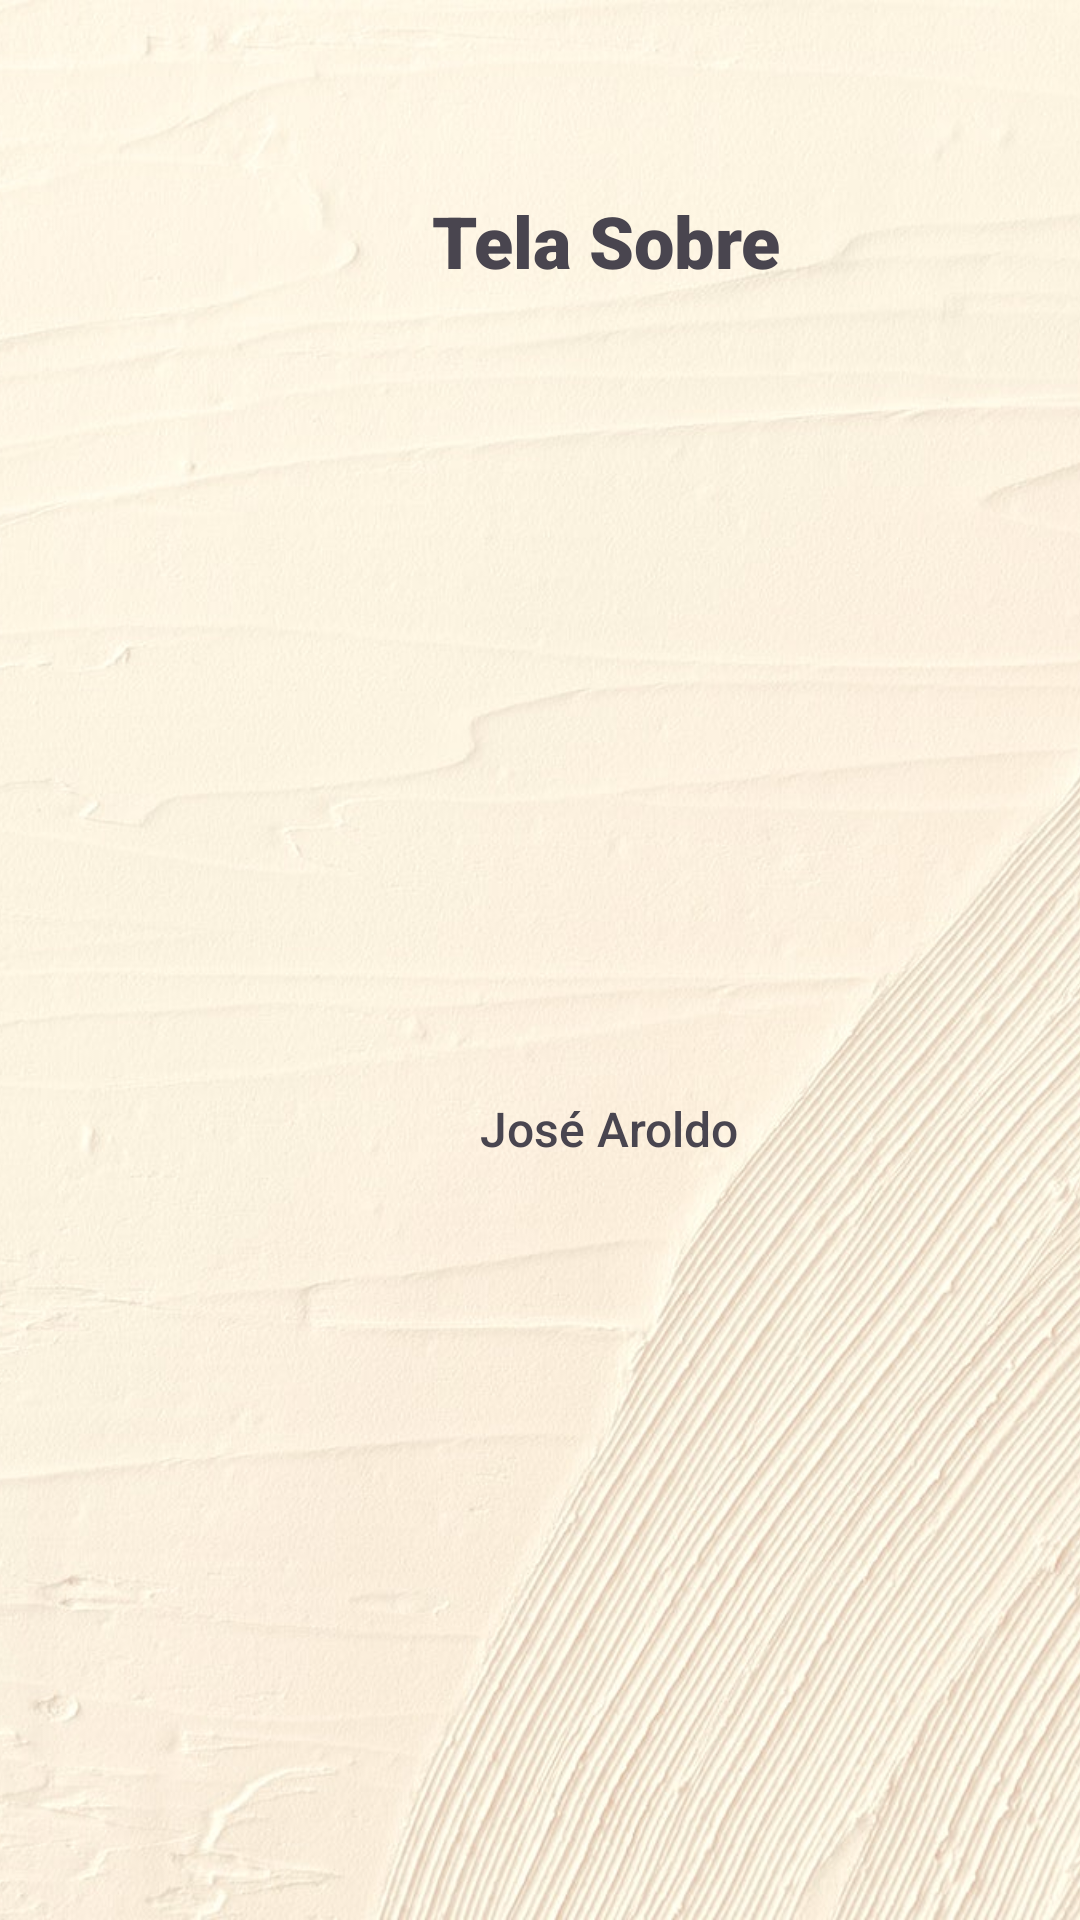

Layout XML and referenced resources for this Android screen:
<!-- AndroidManifest.xml: application theme Theme.TesteTelaSobre -->
<!-- res/layout/activity_main.xml -->
<?xml version="1.0" encoding="utf-8"?>
<androidx.constraintlayout.widget.ConstraintLayout
    xmlns:android="http://schemas.android.com/apk/res/android"
    xmlns:tools="http://schemas.android.com/tools"
    xmlns:app="http://schemas.android.com/apk/res-auto"
    android:layout_width="match_parent"
    android:layout_height="match_parent"
    tools:context=".MainActivity">

    <ImageView
        android:id="@+id/imageView3"
        android:layout_width="wrap_content"
        android:layout_height="wrap_content"
        android:scaleType="centerCrop"
        app:layout_constraintBottom_toBottomOf="parent"
        app:layout_constraintEnd_toEndOf="parent"
        app:layout_constraintStart_toStartOf="parent"
        app:layout_constraintTop_toTopOf="parent"
        app:srcCompat="@drawable/fundo_do_app" />

    <TextView
        android:id="@+id/textView"
        android:layout_width="wrap_content"
        android:layout_height="wrap_content"
        android:layout_marginStart="144dp"
        android:layout_marginTop="64dp"
        android:fontFamily="sans-serif-black"
        android:text="Tela Sobre"
        android:textSize="24sp"
        app:layout_constraintStart_toStartOf="parent"
        app:layout_constraintTop_toTopOf="parent" />

    <ImageView
        android:id="@+id/imageView"
        android:layout_width="189dp"
        android:layout_height="188dp"
        android:layout_marginStart="111dp"
        android:layout_marginTop="45dp"
        app:layout_constraintStart_toStartOf="parent"
        app:layout_constraintTop_toBottomOf="@+id/textView"
        app:srcCompat="@drawable/avatar_homem" />

    <TextView
        android:id="@+id/textView2"
        android:layout_width="wrap_content"
        android:layout_height="wrap_content"
        android:layout_marginStart="160dp"
        android:layout_marginTop="36dp"
        android:fontFamily="sans-serif-medium"
        android:text="José Aroldo"
        android:textSize="16sp"
        app:layout_constraintStart_toStartOf="parent"
        app:layout_constraintTop_toBottomOf="@+id/imageView" />

</androidx.constraintlayout.widget.ConstraintLayout>
<!-- resources referenced by this layout -->
<resources>
  <!-- drawable fundo_do_app: png bitmap (drawable, 1021579 bytes) -->
  <style name="Theme.TesteTelaSobre" parent="Base.Theme.TesteTelaSobre" />
  <style name="Base.Theme.TesteTelaSobre" parent="Theme.Material3.DayNight.NoActionBar">
          
          
      </style>
</resources>
